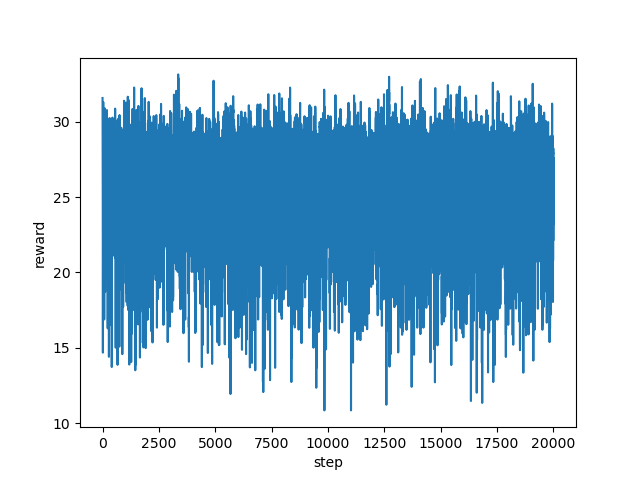

The data file committed next to this chart (first rows):
step, reward
0, 31.58
1, 31
2, 31.1
3, 31.09
4, 30.5
5, 30.05
6, 29.15
7, 29.71
8, 29.05
9, 27.66
10, 27.61
11, 27.56
12, 23.07
13, 21.7
14, 20.24
15, 14.67
16, 17.55
17, 19.19
18, 19.58
19, 22.08
20, 21.4
21, 19.85
22, 23.53
23, 25.81
24, 27.46
25, 28.9
26, 29.47
27, 29.49
28, 29.5
29, 30.52
30, 30.97
31, 31.31
32, 30.7
33, 30.6
34, 30.41
35, 29.08
36, 26.82
37, 26.89
38, 28.06
39, 28.02
40, 27.62
41, 23.07
42, 24.44
43, 26.08
44, 21.24
45, 24.02
46, 27.57
47, 27.61
48, 27.62
49, 27.58
50, 27.59
51, 27.61
52, 27.59
53, 27.6
54, 21.2
55, 21.83
56, 26.2
57, 27.58
58, 27.61
59, 27.57
... 19,940 more rows
